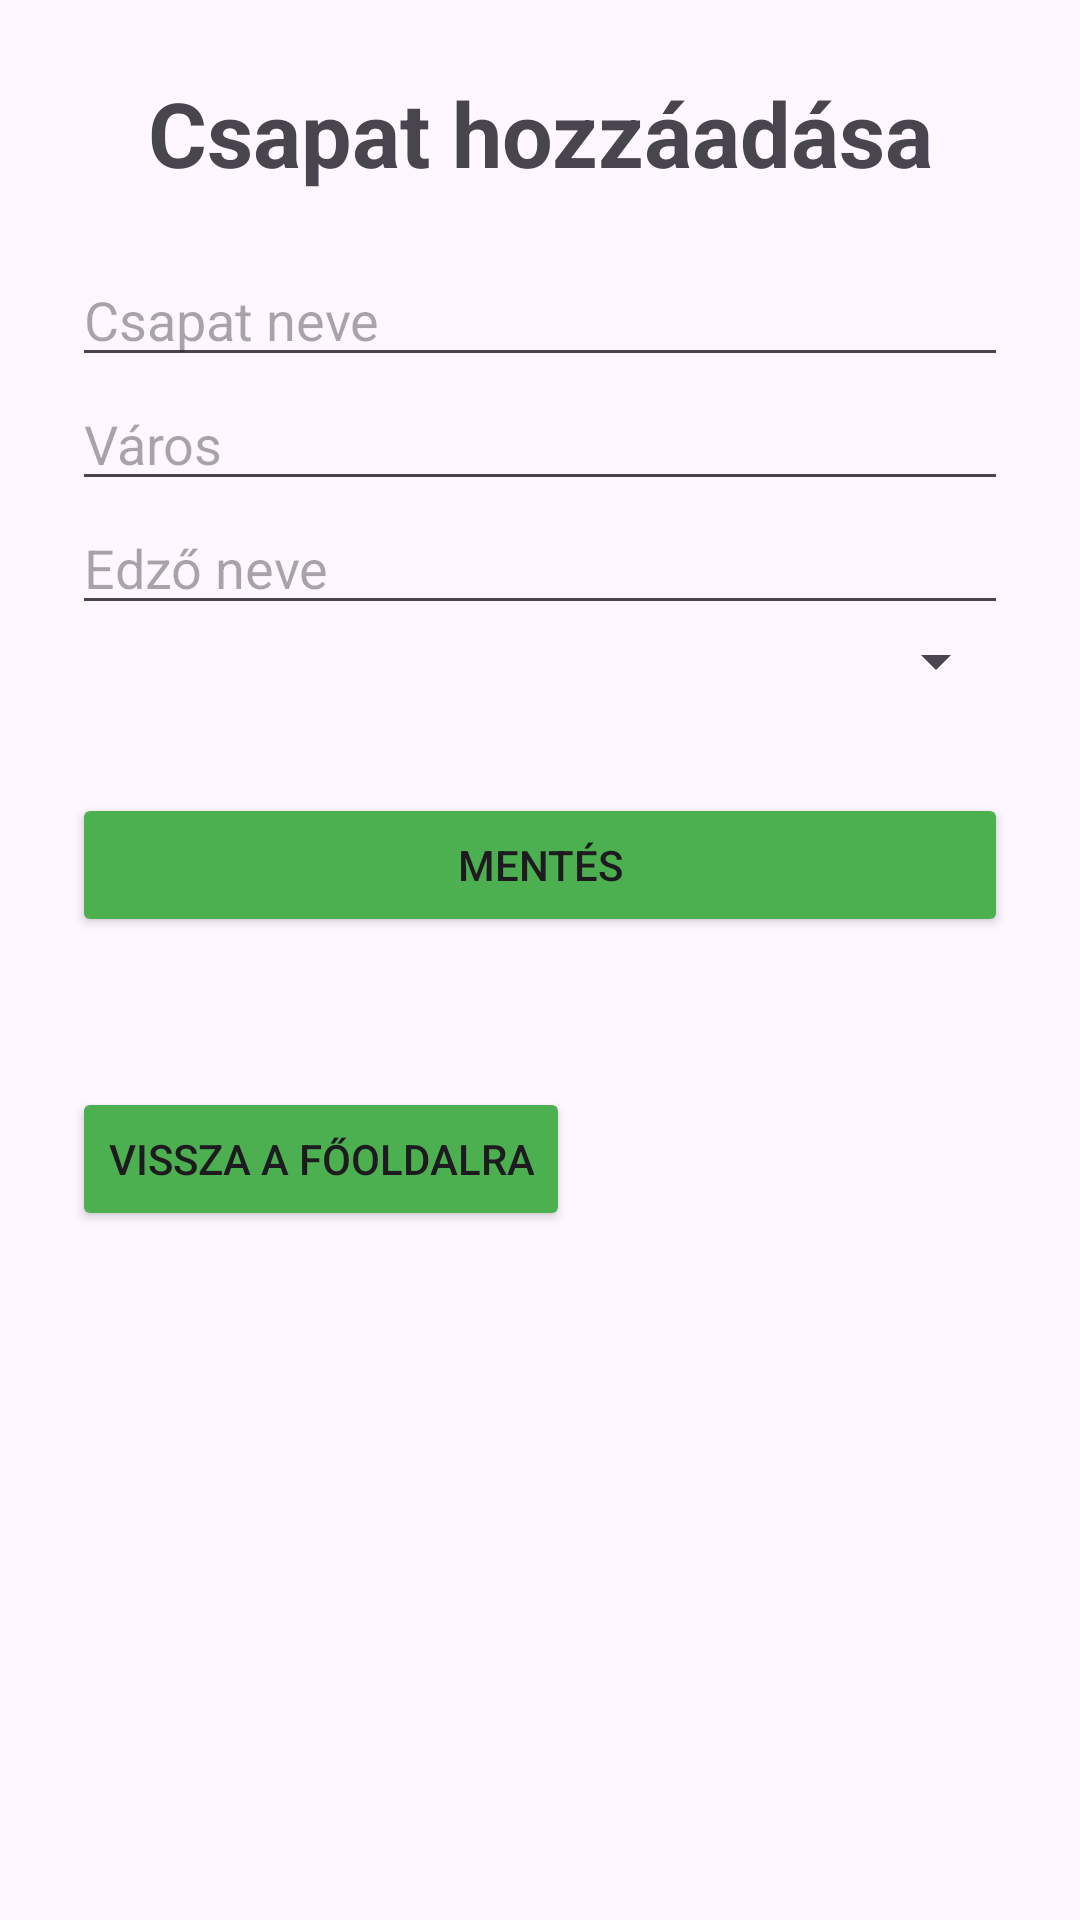

Here is an Android app screen rendered from its layout file. Give the layout XML and the strings, colors and styles it references.
<!-- AndroidManifest.xml: application theme Theme.RoplabdaApp -->
<!-- res/layout/activity_add_team.xml -->
<?xml version="1.0" encoding="utf-8"?>
<ScrollView xmlns:android="http://schemas.android.com/apk/res/android"
    android:layout_width="match_parent"
    android:layout_height="match_parent"
    android:padding="24dp">

    <LinearLayout
        android:orientation="vertical"
        android:layout_width="match_parent"
        android:layout_height="wrap_content">

        <TextView
            android:layout_width="match_parent"
            android:layout_height="wrap_content"
            android:text="Csapat hozzáadása"
            android:textSize="30dp"
            android:textStyle="bold"
            android:layout_marginBottom="20dp"
            android:textAlignment="center"/>

        <EditText
            android:id="@+id/inputTeamName"
            android:hint="Csapat neve"
            android:layout_width="match_parent"
            android:layout_height="wrap_content" />

        <EditText
            android:id="@+id/inputTeamCity"
            android:hint="Város"
            android:layout_width="match_parent"
            android:layout_height="wrap_content" />

        <EditText
            android:id="@+id/inputTeamCoach"
            android:hint="Edző neve"
            android:layout_width="match_parent"
            android:layout_height="wrap_content" />

        <Spinner
            android:id="@+id/spinnerTournament"
            android:layout_width="match_parent"
            android:layout_height="wrap_content"
            android:layout_marginBottom="16dp" />

        <Button
            android:id="@+id/saveTeamBtn"
            android:text="Mentés"
            android:backgroundTint="#4CAF50"
            android:layout_marginTop="16dp"
            android:layout_width="match_parent"
            android:layout_height="wrap_content" />

        <Button
            android:id="@+id/btnBackToMain"
            android:text="Vissza a főoldalra"
            android:backgroundTint="#4CAF50"
            android:layout_width="wrap_content"
            android:layout_height="wrap_content"
            android:layout_marginTop="50dp"/>
    </LinearLayout>
</ScrollView>
<!-- resources referenced by this layout -->
<resources>
  <style name="Theme.RoplabdaApp" parent="Base.Theme.RoplabdaApp" />
  <style name="Base.Theme.RoplabdaApp" parent="Theme.Material3.DayNight.NoActionBar">
          
          
      </style>
</resources>
